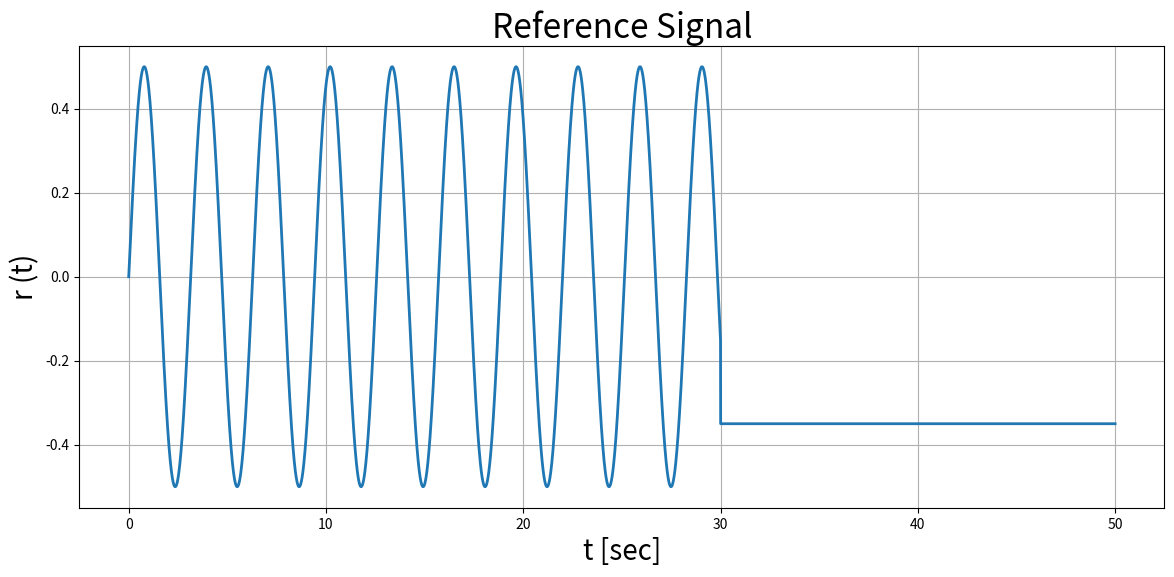

This chart was generated by the following Python code: (Note: this script raises an exception after producing the figure.)
import numpy as np
import matplotlib.pyplot as plt


# System definition
k1, k2, c1, c2 = 98, 80, 15, 0.34  # Model constants
m = 2  # Mass

# Initial Conditions - System model
x0, x0_dot = 0.2, 0
u = 0

# # Initial guesses for model constants
# m_hat, k1_hat, k2_hat, c1_hat, c2_hat = 0.5, 40, 30, 10, 0.1


# Reference definition
m_m = 1  # Ref model mass
k_m1, c_m1 = 3.8, 2.3  # Ref model constants
xm0, xm0_dot = 0.1, 0  # Initial Conditions - Ref model


# Adaptive Controller Constants
K = 2  # Constant
lamda0 = 1  # Constant of the z system dynamics
gamma = 50  # Adaptation gain


# Process Time & Reference Signal
continuous_rate = 1000  # Hz
dt = 1 / continuous_rate

t_start = 0
t_end = 50
t = np.arange(t_start, t_end + dt, dt)

ones = np.ones(t.shape)

first_input = 0.5 * np.sin(2 * t[:int(0.6 * len(t))])
second_input = -0.35 * np.ones(t[int(0.6 * len(t)):].shape)
r_sin = np.hstack((first_input, second_input))

plt.figure(figsize=(14, 6))
plt.xlabel("t [sec]", fontsize=20)
plt.ylabel("r (t)", fontsize=20)
plt.title("Reference Signal", fontsize=24)
plt.plot(t, r_sin, linewidth=2)
plt.grid()
plt.savefig(f'images/Reference Signal.png')
plt.close()
